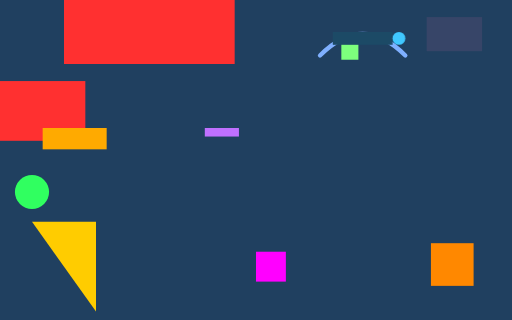
t = 0.00 s
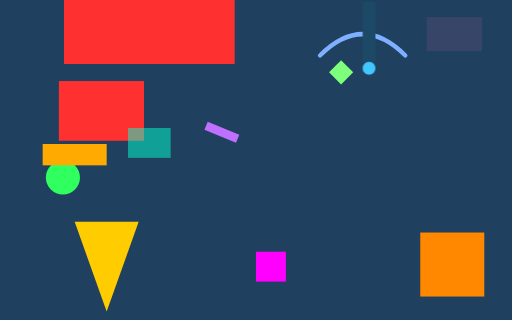
t = 0.50 s
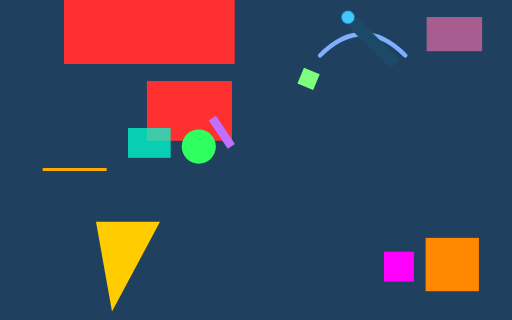
t = 1.25 s
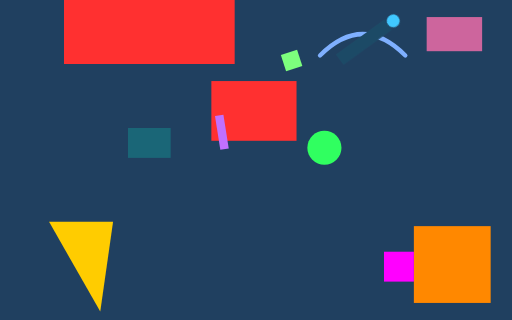
t = 1.80 s
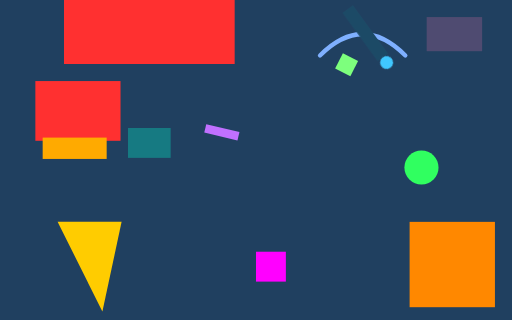
t = 2.30 s
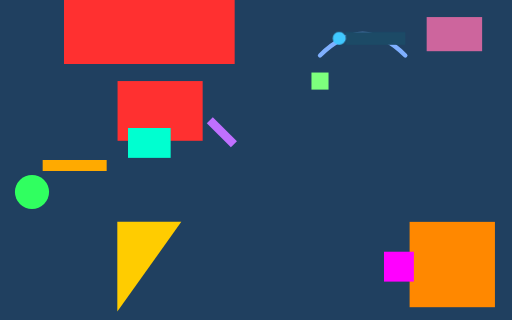
t = 3.00 s

The animated SVG that drew these frames (rendered in a browser with its animation timeline set to each time). Animation: 6 SMIL elements (animate=1,animateMotion=1,animateTransform=4), 6 CSS @keyframes rules; one cycle of 3.00 s, repeats indefinitely.

<svg xmlns="http://www.w3.org/2000/svg" viewBox="0 0 240 150" fill="none">
  <!-- synthetic SMIL exercise for the headless animation gate: a d morph, a static alpha mask, an animated
       alpha mask (window + layer slide together, the construction the Cat playing animation.svg uses), an
       animateMotion with keyPoints + keySplines, an additive scale with repeatCount=2 + fill=freeze and a
       discrete translate. Duration = 3 s (the motion track). The lanes do not overlap, so pixel probes are exact.
       The root carries fill="none" and the LAST path is an OPEN curve without its own fill - it must render as a
       stroke only (never as a default-black fill; the regression that painted the cat's muzzle / paw tips). -->
  <rect x="0" y="0" width="240" height="150" fill="#204060"/>

  <!-- row 1: static alpha mask - the red bar is only visible inside the 0..110 window -->
  <mask id="fixed" maskUnits="userSpaceOnUse" maskContentUnits="userSpaceOnUse" mask-type="alpha" x="-10000" y="-10000" width="20000" height="20000">
    <rect x="0" y="0" width="110" height="150" fill="#ffffff"/>
  </mask>
  <g mask="url(#fixed)">
    <rect x="30" y="0" width="180" height="30" fill="#ff3030"/>
  </g>

  <!-- row 2: animated alpha mask - the white window and the red band slide together -->
  <mask id="win" maskUnits="userSpaceOnUse" maskContentUnits="userSpaceOnUse" mask-type="alpha" x="-10000" y="-10000" width="20000" height="20000">
    <rect x="0" y="0" width="110" height="150" fill="#ffffff">
      <animateTransform attributeName="transform" type="translate" values="0 0; 110 0" keyTimes="0;1" dur="2s" repeatCount="indefinite"/>
    </rect>
  </mask>
  <g mask="url(#win)">
    <rect x="0" y="38" width="40" height="28" fill="#ff3030">
      <animateTransform attributeName="transform" type="translate" values="0 0; 110 0" keyTimes="0;1" dur="2s" repeatCount="indefinite"/>
    </rect>
  </g>

  <!-- bottom lane: animateMotion along a cubic with keyPoints + spline easing -->
  <circle r="8" fill="#30ff60">
    <animateMotion path="M15,90 C70,60 170,60 225,90" dur="3s" repeatCount="indefinite" keyPoints="0;1" keyTimes="0;1" calcMode="spline" keySplines="0.333 0 0.667 1"/>
  </circle>

  <!-- d morph: the triangle slides right and back (below the motion lane) -->
  <path d="M15,104 L45,104 L45,146 Z" fill="#ffcc00">
    <animate attributeName="d" values="M15,104 L45,104 L45,146 Z; M55,104 L85,104 L55,146 Z; M15,104 L45,104 L45,146 Z" keyTimes="0;0.5;1" dur="2s" repeatCount="indefinite"/>
  </path>

  <!-- additive scale about the group origin, twice, then frozen -->
  <g transform="translate(212,124)">
    <rect x="-10" y="-10" width="20" height="20" fill="#ff8800"/>
    <animateTransform attributeName="transform" type="scale" from="1 1" to="2 2" dur="1s" repeatCount="2" fill="freeze" additive="sum"/>
  </g>

  <!-- discrete translate: jumps at keyTime 0.5 -->
  <rect x="120" y="118" width="14" height="14" fill="#ff00ff">
    <animateTransform attributeName="transform" type="translate" values="0 0; 60 0" keyTimes="0;0.5" calcMode="discrete" dur="2s" repeatCount="indefinite"/>
  </rect>

  <!-- open stroked curve, no fill of its own (inherits the root fill="none"): stroke only, never filled -->
  <path d="M150,26 Q170,6 190,26" stroke="#7fb0ff" stroke-width="2" stroke-linecap="round"/>

  <!-- CSS animation lane: a spinner (transform keyframes, fill-box origin) and a delayed opacity blink -->
  <style>
    .cssspin { transform-box:fill-box; transform-origin:center; animation:cssspin 2s linear infinite; }
    @keyframes cssspin { from{transform:rotate(0deg)} to{transform:rotate(360deg)} }
    .cssblink { animation:cssblink 1.6s linear infinite; animation-delay:0.8s; }
    @keyframes cssblink { 0%{opacity:.1} 50%{opacity:1} 100%{opacity:.1} }
    .cssdrop { animation:cssdrop 2s linear infinite; }
    @keyframes cssdrop { from{transform:translateY(0)} to{transform:translateY(30px)} }
    .csshide { opacity:0; animation:csshide 2s linear infinite; }
    @keyframes csshide { 0%{opacity:0} 50%{opacity:1} 100%{opacity:0} }
    .csshalf { transform-box:fill-box; transform-origin:center; animation:csshalf 2s linear infinite; }
    @keyframes csshalf { to{transform:rotate(90deg)} }
    .cssnest { transform-box:view-box; transform-origin:150px 24px; animation:cssnest 2s linear infinite; }
    @keyframes cssnest { from{transform:rotate(0deg)} to{transform:rotate(180deg)} }
  </style>
  <!-- animated group around a statically-offset child: the child's static offset applies BEFORE the group's
       rotation (the pestle-in-mortar topology). At t = 1.0 (90 deg) the square is below the pivot, not beside it. -->
  <g class="cssnest">
    <g transform="translate(20 0)">
      <rect x="140" y="20" width="8" height="8" fill="#7dff7d"/>
    </g>
  </g>
  <clipPath id="clipWin"><rect x="20" y="60" width="30" height="20"/></clipPath>
  <!-- the clip window is on a STATIC group: the animated slide inside must stay clipped (the hourglass-sand case) -->
  <g clip-path="url(#clipWin)">
    <rect class="cssdrop" x="20" y="60" width="30" height="10" fill="#ffaa00"/>
  </g>
  <!-- opacity animation on an element the style hides (opacity:0): visible only while the track runs -->
  <rect class="csshide" x="60" y="60" width="20" height="14" fill="#00ffd0"/>
  <!-- a keyframe list with only `to`: the implicit from is the matching identity list (the sweep must not hold still) -->
  <g class="csshalf">
    <rect x="96" y="60" width="16" height="4" fill="#c070ff"/>
  </g>
  <!-- parked outside the view box: ClipViewport must be able to keep it out -->
  <rect x="-26" y="66" width="20" height="8" fill="#ff4040"/>
  <g class="cssspin">
    <rect x="156" y="15" width="28" height="6" fill="#1c4a66"/>
    <circle cx="187" cy="18" r="3" fill="#40c8ff"/>
  </g>
  <rect class="cssblink" x="200" y="8" width="26" height="16" fill="#ff70b0" opacity="0.1"/>
</svg>
